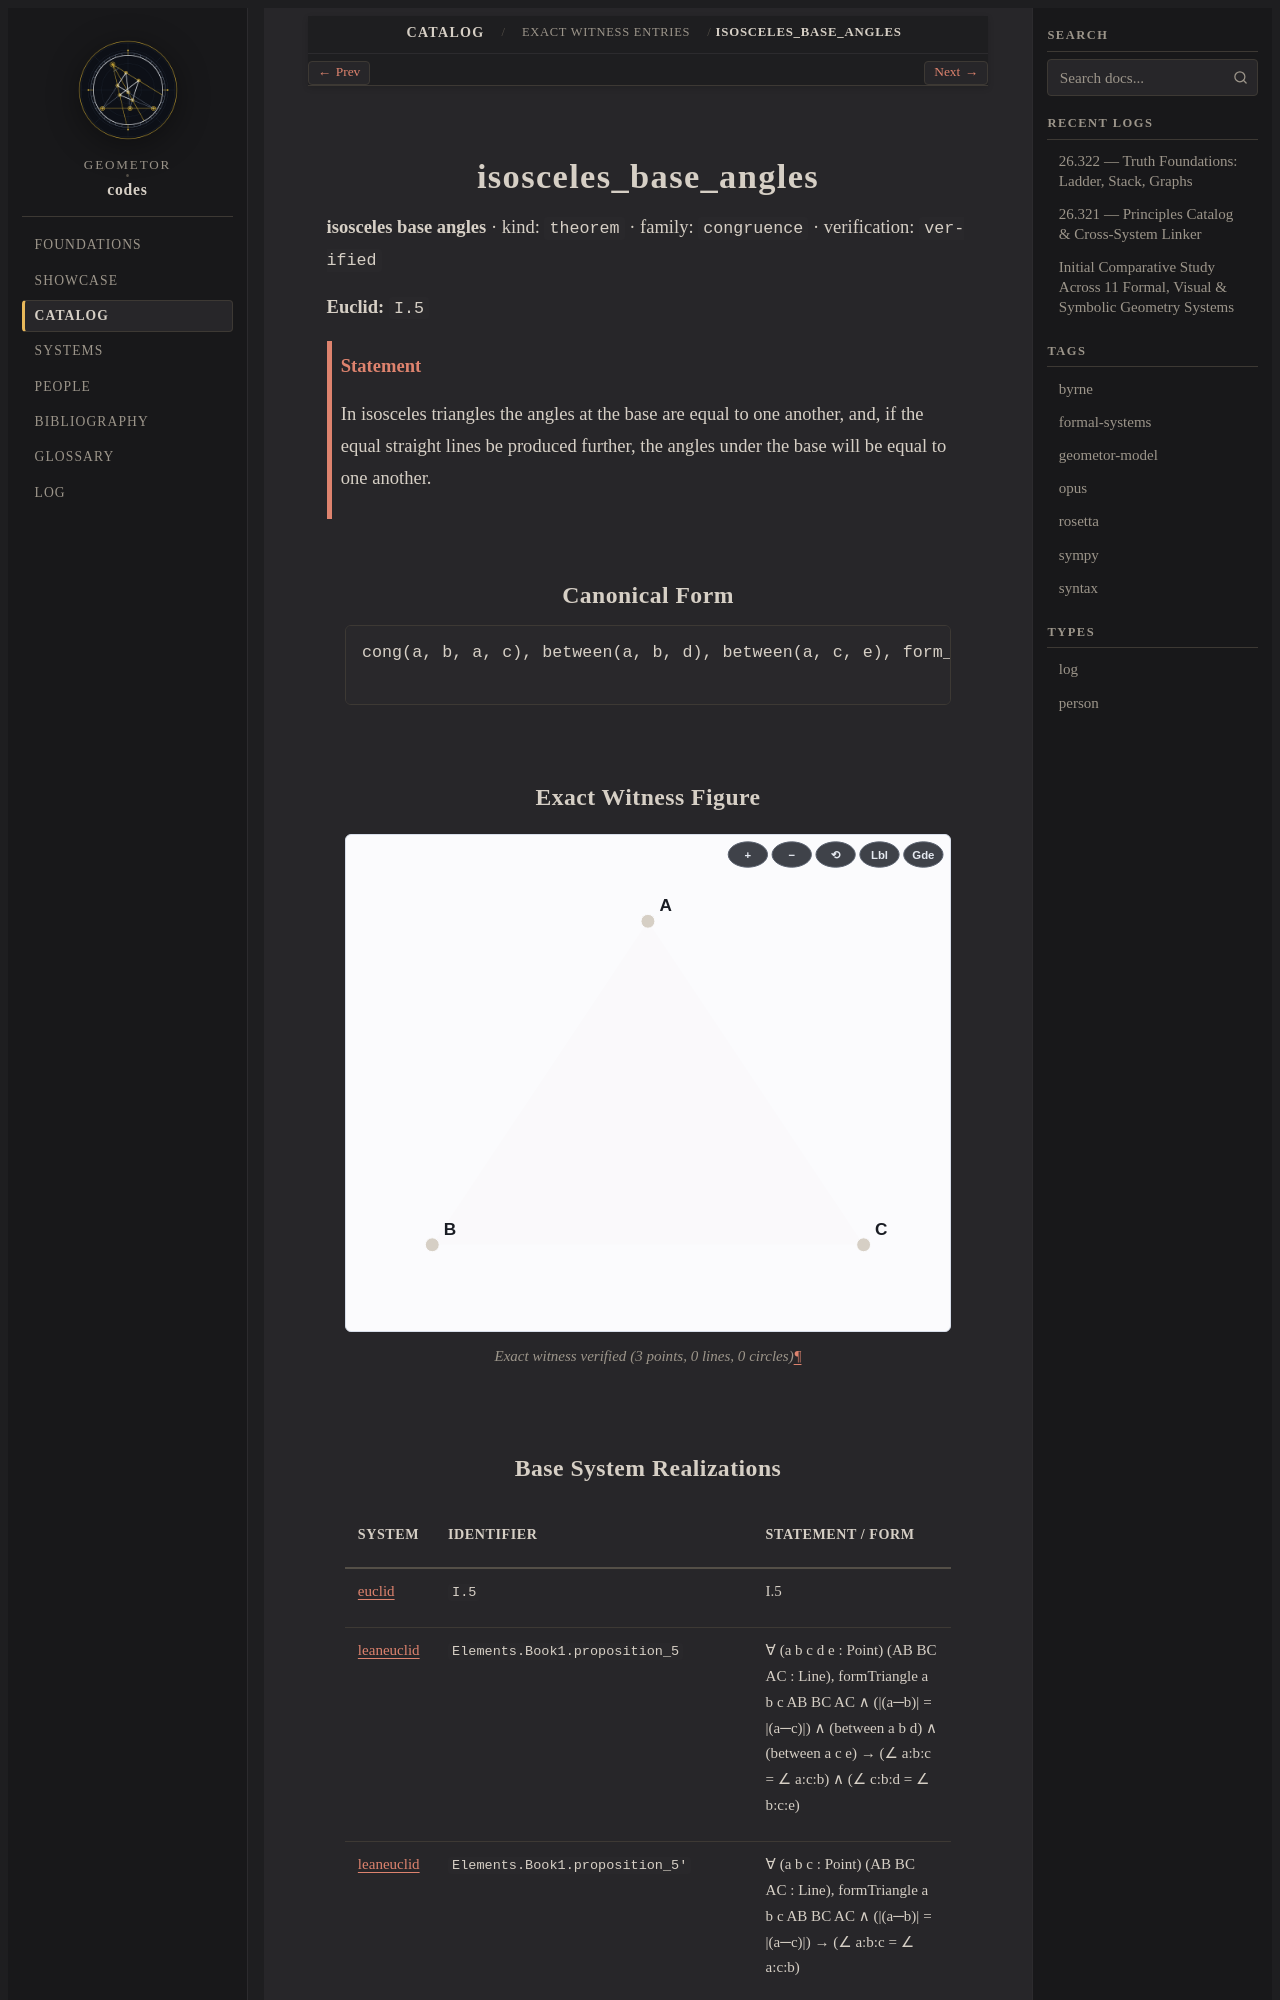

repository: geometor/codes · page: catalog/witnesses/isosceles_base_angles/index.html · generator: sphinx

.. _isosceles_base_angles:

isosceles_base_angles
=====================

**isosceles base angles** · kind: ``theorem`` · family: ``congruence`` · verification: ``verified``

**Euclid:** ``I.5``

.. admonition:: Statement
   :class: note

   In isosceles triangles the angles at the base are equal to one another, and, if the equal straight lines be produced further, the angles under the base will be equal to one another.

Canonical Form
--------------

.. code-block:: text

   cong(a, b, a, c), between(a, b, d), between(a, c, e), form_triangle(a, b, c, AB, BC, AC) => eq_angle(a, b, c, a, c, b), eq_angle(c, b, d, b, c, e)

Exact Witness Figure
--------------------

.. figure:: isosceles_base_angles.svg
   :alt: isosceles_base_angles
   :align: center

   Exact witness verified (3 points, 0 lines, 0 circles)

Base System Realizations
------------------------

.. list-table::
   :header-rows: 1
   :widths: 16 24 60

   * - System
     - Identifier
     - Statement / Form
   * - :doc:`euclid </foundations/cards/euclid>`
     - ``I.5``
     - I.5
   * - :doc:`leaneuclid </foundations/cards/leaneuclid>`
     - ``Elements.Book1.proposition_5``
     - ∀ (a b c d e : Point) (AB BC AC : Line), formTriangle a b c AB BC AC ∧ (\|(a─b)\| = \|(a─c)\|) ∧ (between a b d) ∧ (between a c e) → (∠ a:b:c = ∠ a:c:b) ∧ (∠ c:b:d = ∠ b:c:e)
   * - :doc:`leaneuclid </foundations/cards/leaneuclid>`
     - ``Elements.Book1.proposition_5'``
     - ∀ (a b c : Point) (AB BC AC : Line), formTriangle a b c AB BC AC ∧ (\|(a─b)\| = \|(a─c)\|) → (∠ a:b:c = ∠ a:c:b)
   * - :doc:`alphageometry </foundations/cards/alphageometry>`
     - ``rule.r13``
     - cong O A O B, ncoll O A B => eqangle O A A B A B O B
   * - :doc:`newclid </foundations/cards/newclid>`
     - ``R13_ISOSCELES_TRIANGLE_EQUAL_ANGLES``
     - cong O A O B, ncoll O A B => eqangle O A A B A B O B
